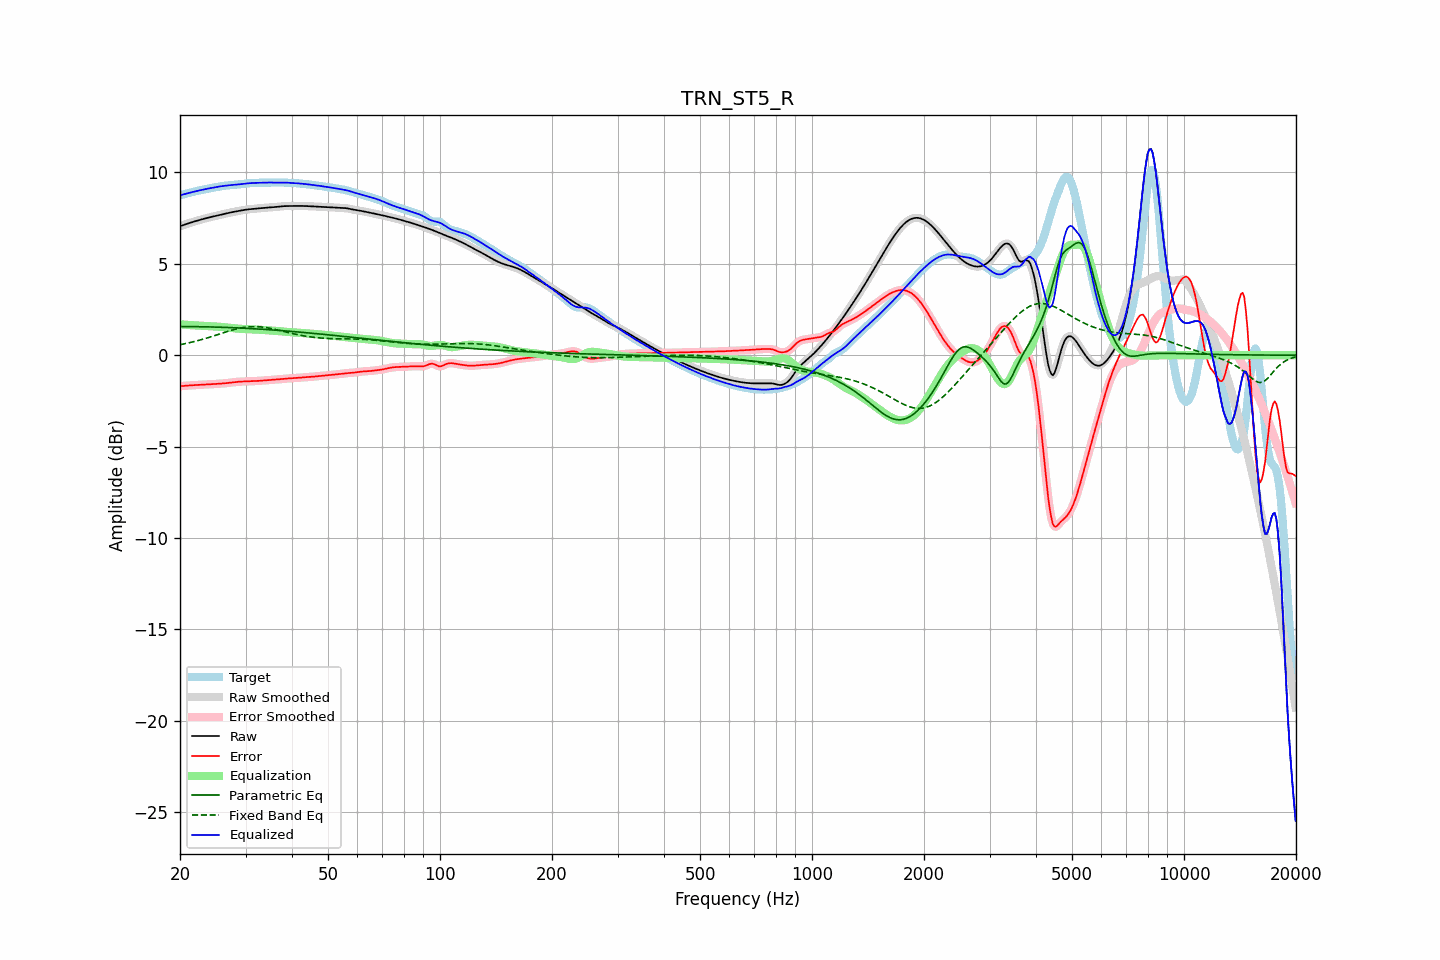

The table this chart was drawn from, first rows:
frequency, raw, error, smoothed, error_smoothed, equalization, parametric_eq, fixed_band_eq, equalized_raw, equalized_smoothed, target
20.00, 7.06, -1.70, 7.06, -1.70, 1.69, 1.57, 0.58, 8.75, 8.75, 8.75
20.20, 7.09, -1.69, 7.09, -1.69, 1.69, 1.57, 0.59, 8.77, 8.77, 8.77
20.40, 7.12, -1.68, 7.12, -1.68, 1.68, 1.57, 0.61, 8.80, 8.80, 8.80
20.61, 7.15, -1.67, 7.15, -1.67, 1.67, 1.57, 0.63, 8.82, 8.82, 8.82
20.81, 7.18, -1.66, 7.18, -1.66, 1.67, 1.57, 0.65, 8.84, 8.84, 8.84
21.02, 7.21, -1.66, 7.21, -1.66, 1.66, 1.57, 0.67, 8.87, 8.87, 8.87
21.23, 7.24, -1.65, 7.24, -1.65, 1.65, 1.57, 0.69, 8.89, 8.89, 8.89
21.44, 7.27, -1.65, 7.27, -1.65, 1.65, 1.57, 0.71, 8.91, 8.91, 8.91
21.66, 7.29, -1.64, 7.29, -1.64, 1.64, 1.56, 0.73, 8.93, 8.93, 8.93
21.87, 7.32, -1.64, 7.32, -1.64, 1.63, 1.56, 0.75, 8.95, 8.95, 8.96
22.09, 7.35, -1.63, 7.35, -1.63, 1.63, 1.56, 0.77, 8.98, 8.98, 8.98
22.31, 7.37, -1.62, 7.37, -1.62, 1.62, 1.56, 0.80, 9.00, 9.00, 9.00
22.54, 7.40, -1.62, 7.40, -1.62, 1.62, 1.56, 0.82, 9.01, 9.01, 9.01
22.76, 7.42, -1.61, 7.42, -1.61, 1.61, 1.56, 0.85, 9.03, 9.03, 9.03
22.99, 7.44, -1.61, 7.44, -1.61, 1.61, 1.56, 0.87, 9.05, 9.05, 9.05
23.22, 7.47, -1.60, 7.47, -1.60, 1.60, 1.56, 0.90, 9.07, 9.07, 9.07
23.45, 7.49, -1.60, 7.49, -1.60, 1.60, 1.55, 0.92, 9.09, 9.09, 9.09
23.69, 7.51, -1.59, 7.51, -1.59, 1.59, 1.55, 0.95, 9.11, 9.11, 9.11
23.92, 7.54, -1.59, 7.54, -1.59, 1.59, 1.55, 0.98, 9.13, 9.13, 9.13
24.16, 7.56, -1.59, 7.56, -1.59, 1.59, 1.55, 1.00, 9.14, 9.14, 9.14
24.40, 7.58, -1.58, 7.58, -1.58, 1.58, 1.55, 1.03, 9.16, 9.16, 9.16
24.65, 7.60, -1.58, 7.60, -1.58, 1.58, 1.54, 1.06, 9.17, 9.17, 9.17
24.89, 7.62, -1.57, 7.62, -1.57, 1.57, 1.54, 1.09, 9.19, 9.19, 9.19
25.14, 7.64, -1.57, 7.64, -1.57, 1.57, 1.54, 1.12, 9.21, 9.21, 9.21
25.39, 7.66, -1.56, 7.66, -1.56, 1.56, 1.54, 1.14, 9.22, 9.22, 9.22
25.65, 7.68, -1.56, 7.68, -1.56, 1.56, 1.53, 1.17, 9.23, 9.23, 9.23
25.91, 7.70, -1.55, 7.70, -1.55, 1.55, 1.53, 1.20, 9.25, 9.25, 9.25
26.16, 7.72, -1.54, 7.72, -1.54, 1.54, 1.53, 1.23, 9.26, 9.26, 9.26
26.43, 7.74, -1.53, 7.74, -1.53, 1.53, 1.52, 1.26, 9.27, 9.27, 9.27
26.69, 7.76, -1.52, 7.76, -1.52, 1.52, 1.52, 1.29, 9.28, 9.28, 9.28
26.96, 7.78, -1.51, 7.78, -1.51, 1.51, 1.52, 1.31, 9.29, 9.29, 9.29
27.23, 7.80, -1.50, 7.80, -1.50, 1.50, 1.51, 1.34, 9.30, 9.30, 9.30
27.50, 7.82, -1.49, 7.82, -1.49, 1.49, 1.51, 1.37, 9.31, 9.31, 9.31
27.77, 7.84, -1.48, 7.84, -1.48, 1.48, 1.51, 1.39, 9.32, 9.32, 9.32
28.05, 7.85, -1.47, 7.85, -1.47, 1.47, 1.50, 1.41, 9.32, 9.32, 9.32
28.33, 7.87, -1.46, 7.87, -1.46, 1.46, 1.50, 1.44, 9.33, 9.33, 9.33
28.62, 7.89, -1.45, 7.89, -1.45, 1.45, 1.50, 1.46, 9.34, 9.34, 9.34
28.90, 7.90, -1.45, 7.90, -1.45, 1.45, 1.49, 1.48, 9.35, 9.35, 9.35
29.19, 7.92, -1.44, 7.92, -1.44, 1.44, 1.49, 1.50, 9.36, 9.36, 9.36
29.48, 7.94, -1.44, 7.94, -1.44, 1.44, 1.48, 1.51, 9.37, 9.37, 9.37
29.78, 7.95, -1.43, 7.95, -1.43, 1.43, 1.48, 1.53, 9.38, 9.38, 9.38
30.08, 7.96, -1.43, 7.96, -1.43, 1.43, 1.47, 1.54, 9.39, 9.39, 9.39
30.38, 7.98, -1.43, 7.98, -1.43, 1.43, 1.47, 1.55, 9.40, 9.40, 9.40
30.68, 7.98, -1.43, 7.99, -1.43, 1.43, 1.46, 1.56, 9.41, 9.41, 9.41
30.99, 7.99, -1.42, 7.99, -1.42, 1.42, 1.46, 1.56, 9.42, 9.42, 9.42
31.30, 8.00, -1.42, 8.00, -1.42, 1.42, 1.45, 1.57, 9.42, 9.42, 9.42
31.61, 8.01, -1.42, 8.01, -1.42, 1.42, 1.45, 1.57, 9.42, 9.42, 9.43
31.93, 8.02, -1.41, 8.02, -1.41, 1.41, 1.44, 1.57, 9.43, 9.43, 9.43
32.24, 8.02, -1.41, 8.02, -1.41, 1.41, 1.44, 1.56, 9.43, 9.43, 9.43
32.57, 8.03, -1.40, 8.03, -1.40, 1.40, 1.43, 1.56, 9.43, 9.43, 9.43
32.89, 8.04, -1.39, 8.04, -1.39, 1.39, 1.43, 1.55, 9.44, 9.44, 9.44
33.22, 8.05, -1.39, 8.05, -1.39, 1.39, 1.42, 1.54, 9.44, 9.44, 9.44
33.55, 8.06, -1.38, 8.06, -1.38, 1.38, 1.42, 1.53, 9.44, 9.44, 9.44
33.89, 8.07, -1.37, 8.07, -1.37, 1.38, 1.41, 1.52, 9.44, 9.44, 9.44
34.23, 8.08, -1.37, 8.08, -1.37, 1.37, 1.41, 1.51, 9.45, 9.45, 9.44
34.57, 8.08, -1.36, 8.08, -1.36, 1.36, 1.40, 1.49, 9.45, 9.45, 9.45
34.92, 8.09, -1.36, 8.09, -1.36, 1.36, 1.39, 1.47, 9.45, 9.45, 9.45
35.27, 8.09, -1.35, 8.09, -1.35, 1.35, 1.39, 1.46, 9.45, 9.45, 9.45
35.62, 8.10, -1.35, 8.10, -1.35, 1.35, 1.38, 1.44, 9.45, 9.45, 9.45
35.97, 8.11, -1.34, 8.11, -1.34, 1.34, 1.37, 1.42, 9.45, 9.45, 9.45
... 635 more rows
